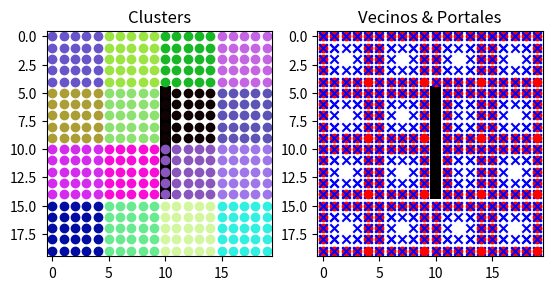

This figure's Python source:
# import numpy as np
# import heapq
# import matplotlib.pyplot as plt
# from typing import List, Tuple, Dict

# # Tamaño del mapa y cluster
# MAP_SIZE = (20, 20)
# CLUSTER_SIZE = 5

# # Crear un mapa de prueba con obstáculos
# def generate_map(size: Tuple[int, int]) -> np.ndarray:
#     grid = np.zeros(size, dtype=int)
#     grid[5:15, 10] = 1  # Obstáculo vertical
#     return grid

# # Dividir el mapa en clusters
# def get_clusters(grid: np.ndarray, cluster_size: int) -> List[List[Tuple[int, int]]]:
#     clusters = []
#     rows, cols = grid.shape
#     for i in range(0, rows, cluster_size):
#         for j in range(0, cols, cluster_size):
#             cluster = [(x, y) for x in range(i, min(i+cluster_size, rows))
#                                 for y in range(j, min(j+cluster_size, cols))]
#             clusters.append(cluster)
#     return clusters

# # Identificar portales entre clusters
# def get_portals(clusters: List[List[Tuple[int, int]]], grid: np.ndarray) -> Dict[Tuple[int, int], List[Tuple[int, int]]]:
#     portals = {}
#     for cluster in clusters:
#         for x, y in cluster:
#             if grid[x, y] == 0:  # No es obstáculo
#                 neighbors = [(x+dx, y+dy) for dx, dy in [(0,1), (1,0), (0,-1), (-1,0)]
#                              if (x+dx, y+dy) in cluster and grid[x+dx, y+dy] == 0]
#                 if len(neighbors) < 4:  # Borde del cluster
#                     portals[(x, y)] = neighbors
#     return portals

# def connect_clusters_via_portals(portals: Dict[Tuple[int, int], List[Tuple[int, int]]], cluster_size: int) -> Dict[Tuple[int, int], List[Tuple[int, int]]]:
#     connections = {}
#     for portal in portals:
#         x, y = portal
#         cluster_x, cluster_y = x // cluster_size, y // cluster_size
#         for dx, dy in [(0,1), (1,0), (0,-1), (-1,0)]:
#             neighbor_x, neighbor_y = x + dx, y + dy
#             neighbor_cluster_x, neighbor_cluster_y = neighbor_x // cluster_size, neighbor_y // cluster_size
#             if (neighbor_cluster_x, neighbor_cluster_y) != (cluster_x, cluster_y):
#                 if (neighbor_x, neighbor_y) in portals:
#                     if portal not in connections:
#                         connections[portal] = []
#                     connections[portal].append((neighbor_x, neighbor_y))
#     return connections

# # Algoritmo HPA*
# def hpa_star(grid: np.ndarray, start: Tuple[int, int], goal: Tuple[int, int], portals: Dict[Tuple[int, int], List[Tuple[int, int]]]) -> List[Tuple[int, int]]:
#     open_list = [(0, start)]
#     came_from = {}
#     g_score = {start: 0}

#     while open_list:
#         _, current = heapq.heappop(open_list)

#         if current == goal:
#             path = []
#             while current in came_from:
#                 path.append(current)
#                 current = came_from[current]
#             path.append(start)
#             return path[::-1]

#         for neighbor in portals.get(current, []):
#             tentative_g = g_score[current] + 1
#             if neighbor not in g_score or tentative_g < g_score[neighbor]:
#                 g_score[neighbor] = tentative_g
#                 heapq.heappush(open_list, (tentative_g, neighbor))
#                 came_from[neighbor] = current

#     return []  # No se encontró camino

# def refine_path(grid: np.ndarray, path: List[Tuple[int, int]]) -> List[Tuple[int, int]]:
#     refined_path = []
#     for i in range(len(path) - 1):
#         start = path[i]
#         goal = path[i + 1]
#         segment, _ = find_path(grid, start, goal)
#         if segment:
#             refined_path.extend(segment[:-1])  # Exclude the last node to avoid duplication
#     refined_path.append(path[-1])  # Add the final goal node
#     return refined_path

# def find_path(grid: np.ndarray, start: Tuple[int, int], goal: Tuple[int, int]) -> Tuple[List[Tuple[int, int]], Dict[Tuple[int, int], float]]:
#     open_list = [(0, start)]
#     came_from = {}
#     g_score = {start: 0}
#     f_score = {start: calculate_heuristic(start, goal)}

#     while open_list:
#         _, current = heapq.heappop(open_list)

#         if current == goal:
#             path = []
#             while current in came_from:
#                 path.append(current)
#                 current = came_from[current]
#             path.append(start)
#             return path[::-1], f_score

#         for neighbor in get_neighbors(grid, current):
#             tentative_g = g_score[current] + 1
#             if neighbor not in g_score or tentative_g < g_score[neighbor]:
#                 g_score[neighbor] = tentative_g
#                 f_score[neighbor] = tentative_g + calculate_heuristic(neighbor, goal)
#                 heapq.heappush(open_list, (f_score[neighbor], neighbor))
#                 came_from[neighbor] = current

#     return [], f_score  # No path found

# def calculate_heuristic(a: Tuple[int, int], b: Tuple[int, int]) -> float:
#     return abs(a[0] - b[0]) + abs(a[1] - b[1])

# def get_neighbors(grid: np.ndarray, node: Tuple[int, int]) -> List[Tuple[int, int]]:
#     neighbors = []
#     x, y = node
#     for dx, dy in [(-1, 0), (1, 0), (0, -1), (0, 1)]:
#         nx, ny = x + dx, y + dy
#         if 0 <= nx < grid.shape[0] and 0 <= ny < grid.shape[1] and grid[nx, ny] == 0:
#             neighbors.append((nx, ny))
#     return neighbors

# # Generar el mapa y clusters
# grid = generate_map(MAP_SIZE)
# clusters = get_clusters(grid, CLUSTER_SIZE)
# portals = get_portals(clusters, grid)
# connections = connect_clusters_via_portals(portals, CLUSTER_SIZE)

# print("Connections:", connections)

# # Definir inicio y destino
# start, goal = (0, 0), (19, 19)

# # Ejecutar HPA*
# abstract_path = hpa_star(grid, start, goal, connections)
# if abstract_path:
#     path = refine_path(grid, abstract_path)
# else:
#     path = []

# print("Path:", path)

# # Mostrar resultado (2 imagenes en una misma ventana, una con los clusters y otra con los portales)
# fig, (ax1, ax2) = plt.subplots(1, 2)
# ax1.imshow(grid, cmap='gray_r')
# ax1.set_title('Clusters')
# for cluster in clusters:
#     x, y = zip(*cluster)
#     # Vary color of clusters for better visualization
#     ax1.scatter(y, x, c=np.random.rand(3,))

# ax2.imshow(grid, cmap='gray_r')
# for portal, neighbors in portals.items():
#     x, y = zip(*neighbors)
#     ax2.scatter(y, x, c='blue', marker='x')
#     ax2.scatter(portal[1], portal[0], c='red', marker='o')
# ax2.set_title('Vecinos & Portales')

# plt.show()



















import numpy as np
import heapq
import matplotlib.pyplot as plt
from typing import List, Tuple, Dict

# Tamaño del mapa y cluster
MAP_SIZE = (20, 20)
CLUSTER_SIZE = 5


# Crear un mapa de prueba con obstáculos
def generate_map(size: Tuple[int, int]) -> np.ndarray:
    grid = np.zeros(size, dtype=int)
    grid[5:15, 10] = 1  # Obstáculo vertical
    return grid


# Dividir el mapa en clusters
def get_clusters(grid: np.ndarray, cluster_size: int) -> List[List[Tuple[int, int]]]:
    clusters = []
    rows, cols = grid.shape
    for i in range(0, rows, cluster_size):
        for j in range(0, cols, cluster_size):
            cluster = [(x, y) for x in range(i, min(i+cluster_size, rows))
                                for y in range(j, min(j+cluster_size, cols))]
            clusters.append(cluster)
    return clusters


# Identificar portales entre clusters
def get_portals(clusters: List[List[Tuple[int, int]]], grid: np.ndarray) -> Dict[Tuple[int, int], List[Tuple[int, int]]]:
    portals = {}
    for cluster in clusters:
        for x, y in cluster:
            if grid[x, y] == 0:  # No es obstáculo
                neighbors = [(x+dx, y+dy) for dx, dy in [(0,1), (1,0), (0,-1), (-1,0)]
                             if (x+dx, y+dy) in cluster and grid[x+dx, y+dy] == 0]
                if len(neighbors) < 4:  # Borde del cluster
                    portals[(x, y)] = neighbors
    return portals


def connect_clusters_via_portals(portals: Dict[Tuple[int, int], List[Tuple[int, int]]], cluster_size: int) -> Dict[Tuple[int, int], List[Tuple[int, int]]]:
    connections = {}
    for portal in portals:
        x, y = portal
        cluster_x, cluster_y = x // cluster_size, y // cluster_size
        for dx, dy in [(0,1), (1,0), (0,-1), (-1,0)]:
            neighbor_x, neighbor_y = x + dx, y + dy
            neighbor_cluster_x, neighbor_cluster_y = neighbor_x // cluster_size, neighbor_y // cluster_size
            if (neighbor_cluster_x, neighbor_cluster_y) != (cluster_x, cluster_y):
                if (neighbor_x, neighbor_y) in portals:
                    if portal not in connections:
                        connections[portal] = []
                    connections[portal].append((neighbor_x, neighbor_y))
    return connections


# Algoritmo HPA*
def hpa_star(grid: np.ndarray, start: Tuple[int, int], goal: Tuple[int, int], portals: Dict[Tuple[int, int], List[Tuple[int, int]]]) -> List[Tuple[int, int]]:
    open_list = [(0, start)]
    came_from = {}
    g_score = {start: 0}

    while open_list:
        _, current = heapq.heappop(open_list)
        print("Current:", current)
        print("Portals:", portals.get(current, []))
        print("Open list:", open_list)
        if current == goal:
            path = []
            while current in came_from:
                path.append(current)
                current = came_from[current]
            return path[::-1]

        for neighbor in portals.get(current, []):
            tentative_g = g_score[current] + 1
            if neighbor not in g_score or tentative_g < g_score[neighbor]:
                g_score[neighbor] = tentative_g
                heapq.heappush(open_list, (tentative_g, neighbor))
                came_from[neighbor] = current

    return []  # No se encontró camino


# Generar el mapa y clusters
grid = generate_map(MAP_SIZE)
clusters = get_clusters(grid, CLUSTER_SIZE)
portals = get_portals(clusters, grid)

# Definir inicio y destino
start, goal = (0, 0), (19, 19)

# Ejecutar HPA*
path = hpa_star(grid, start, goal, portals)

print(path)

# Mostrar resultado (2 imagenes en una misma ventana, una con los clusters y otra con los portales)
fig, (ax1, ax2) = plt.subplots(1, 2)
ax1.imshow(grid, cmap='gray_r')
ax1.set_title('Clusters')
for cluster in clusters:
    x, y = zip(*cluster)
    # Vary color of clusters for better visualization
    ax1.scatter(y, x, c=np.random.rand(3,))


ax2.imshow(grid, cmap='gray_r')
for portal, neighbors in portals.items():
    x, y = zip(*neighbors)
    ax2.scatter(y, x, c='blue', marker='x')
    ax2.scatter(portal[1], portal[0], c='red', marker='o')
ax2.set_title('Vecinos & Portales')

plt.show()
